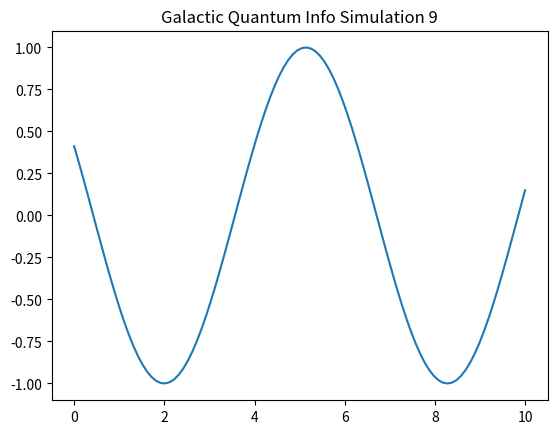

Generate this figure with matplotlib:
%matplotlib inline
import numpy as np
import matplotlib.pyplot as plt

def run_sim_9():
    x = np.linspace(0, 10, 100)
    y = np.sin(x + 9)
    plt.plot(x, y)
    plt.title("Galactic Quantum Info Simulation 9")
    plt.savefig("sim_9.png")

if __name__ == "__main__":
    run_sim_9()
